Run: headless pygame with SDL's dummy video driver; simulated clock (each Clock.tick advances the game by its frame time, no real sleeping); random seed 0; keys injected as events and as key.get_pressed() state; no mouse input.
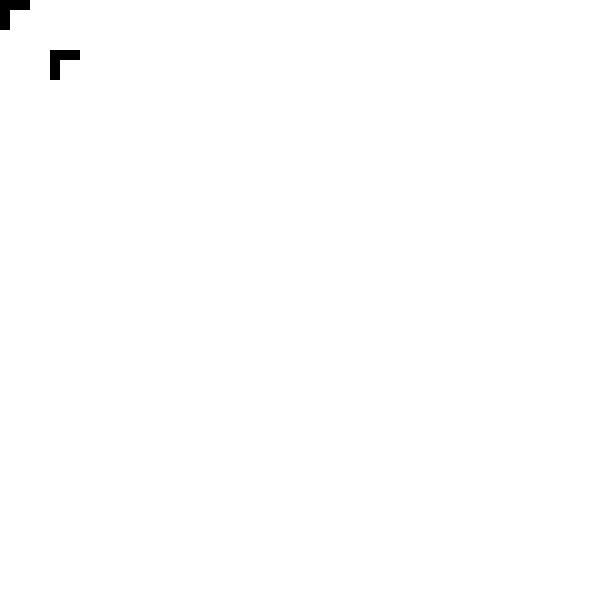
Frame 1 of 4 · flips 1–60 · no input
Frame 2 of 4 · flips 61–180 · tapped SPACE, RETURN · held RIGHT (→), D · screen unchanged from frame 1, image omitted
Frame 3 of 4 · flips 181–300 · held DOWN (↓), S · screen unchanged from frame 2, image omitted
Frame 4 of 4 · flips 301–420 · held LEFT (←), A, UP (↑), W · screen unchanged from frame 3, image omitted

The pygame program that drew these frames:

import pygame
import random
from collections import defaultdict
pygame.init()

GameMode = True
margin = 5
gap = 50
win = pygame.display.set_mode((600,600))
pygame.display.set_caption('MazeGeneration')
win.fill((255,255,255))
edges = list()
tree = defaultdict(list)
count = 0
randNums = list()

#Generating initial tree and edges
for a in range(3):
    for b in range(3):
        tree[count].append((a,b))
        count +=1
        for c in range(-1,2):
            for d in range(-1,2):
                if abs(c) == abs(d) : continue
                flag = (a + c,b + d)
                if ((flag[0] >=0 and flag[0] <=2) and (flag[1] >=0 and flag[1] <=2)):
                    if [flag,(a,b)] in edges: continue
                    edges.append([(a,b),flag])
                    


while len(tree) > 1:
    a = random.randint(0,(len(edges)-1))
    for b in tree:
        for c in tree[b]:
            if c == edges[a][0]: 
                t1 = (b,c)
                break
    for d in tree:
        for e in tree[d]:
            if e == edges[a][1]:
                t2 = (d,e,tree[d])
                break
    if t1[0] == t2[0]: continue
    print(edges[a])
    print('\n')
    for q in t2[2]:
        tree[t1[0]].append(q)
    tree.pop(t2[0],None)
    edges.pop(a)
    randNums.append(a)
    for k in tree:
        print(tree[k])
    
    print(len(edges),len(tree) , a )
    print('\n')
for key,value in tree.items():
    print(key , ':', value)

print(edges)

while GameMode:
    pygame.time.delay(10)
    for event in pygame.event.get():
        if event.type == pygame.QUIT:
            GameMode = False
    color = (0,0,0)
    #pygame.draw.rect(win,color,((margin + gap)*0 + margin ,(margin + gap)*0 + margin ),gap,gap)


    for a in edges:
        if abs(a[0][0] - a[1][0]) == 1:
            row = a[0][0]
            column = a[0][1]
            pygame.draw.rect(win,color,((gap)*column ,
                (gap)*row,
                30,
                10))
            pygame.display.update()

        elif abs(a[0][1] - a[1][1]) == 1:
            pygame.draw.rect(win,color,((gap)*column ,
                (gap)*row,
                10,
                30))
            pygame.display.update()
            
pygame.quit()
